2-way image classification set "bm-vs-av-v2-augmented" from GitHub (pedroescalfonimoraes/final-project-plagues-recognition-master); label vocabulary: acaro vermelho, bicho mineiro.

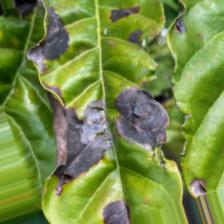
Label: bicho mineiro

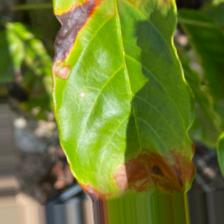
Label: bicho mineiro

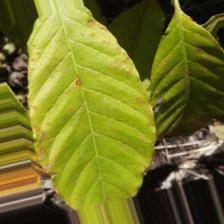
Label: acaro vermelho

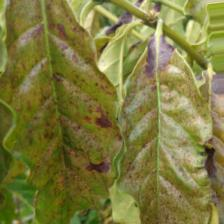
Label: acaro vermelho

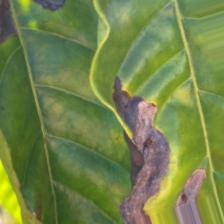
Label: bicho mineiro

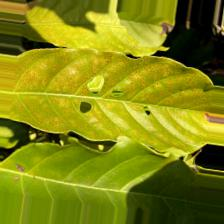
Label: acaro vermelho
